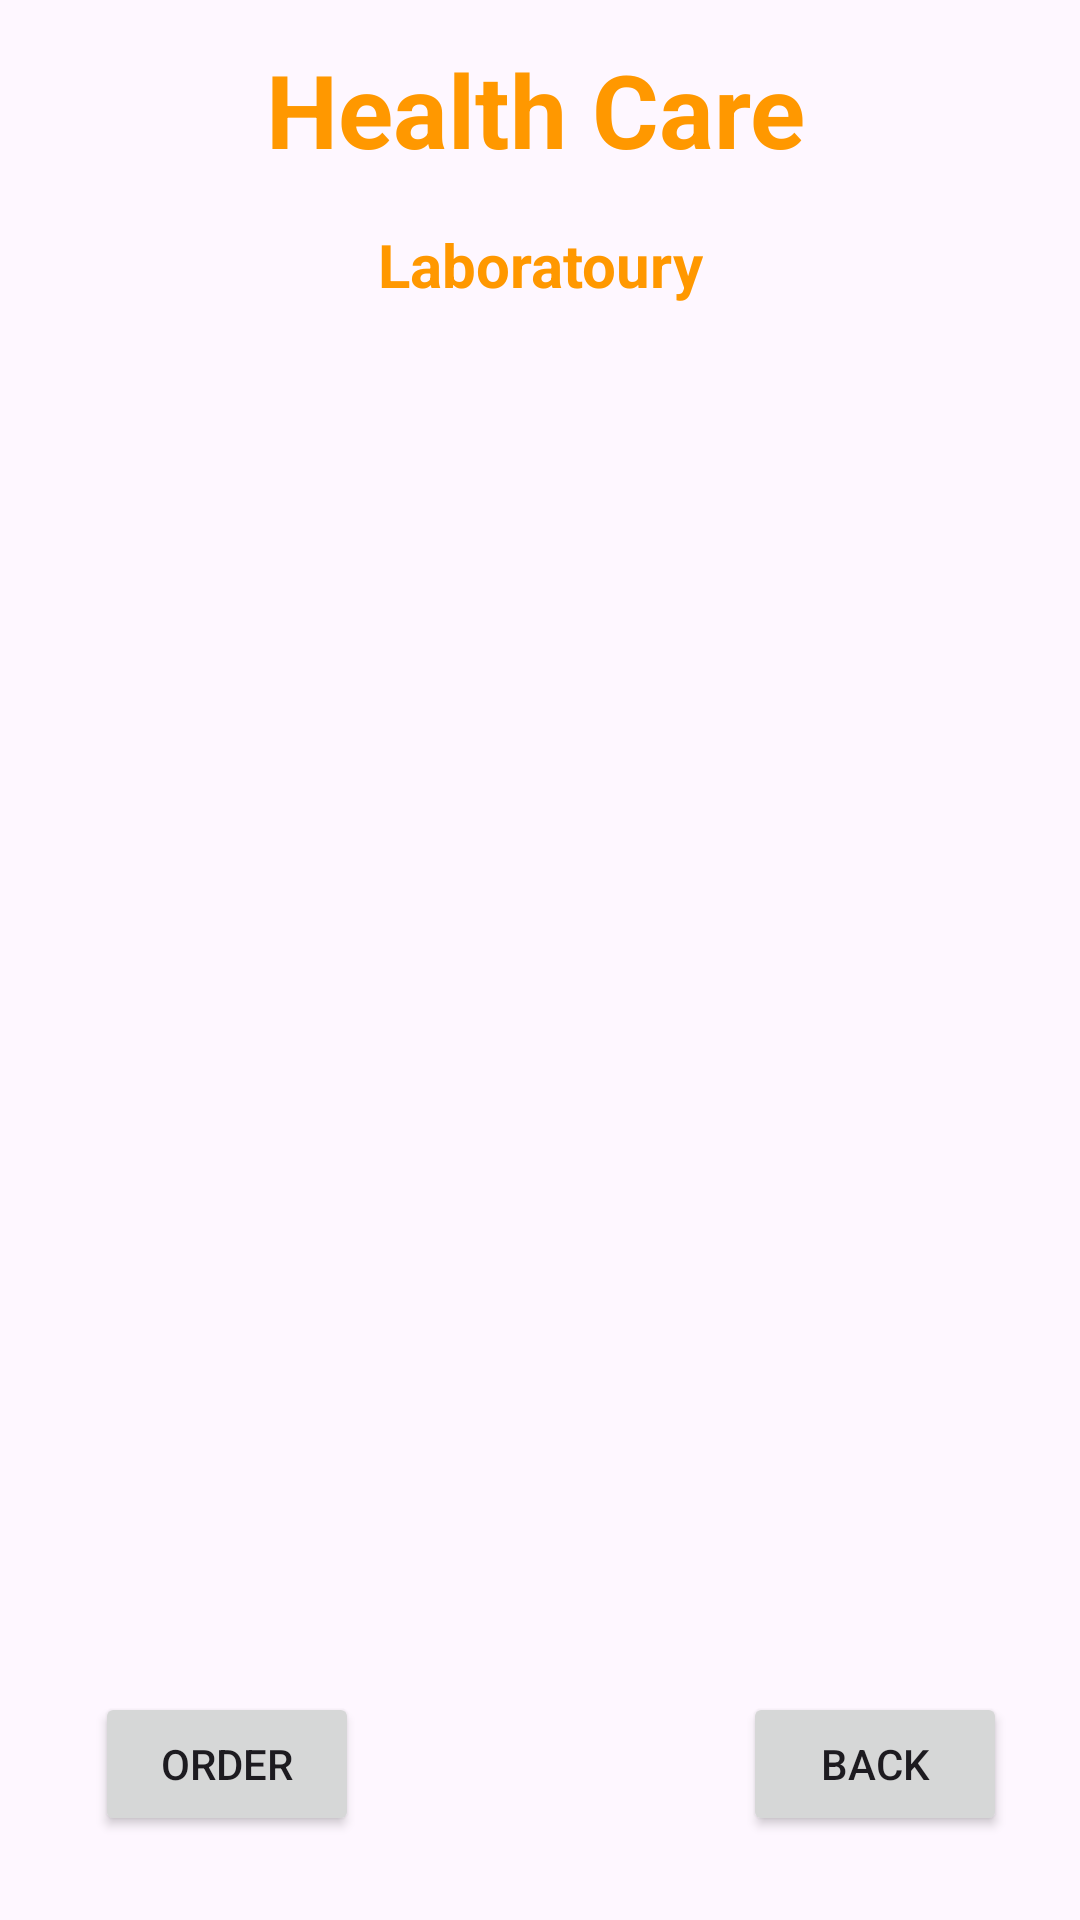

This screen was rendered from an Android layout file. Write that file and the resources it references.
<!-- AndroidManifest.xml: application theme Theme.AboutHealth -->
<!-- res/layout/activity_laboratoury.xml -->
<?xml version="1.0" encoding="utf-8"?>
<androidx.constraintlayout.widget.ConstraintLayout xmlns:android="http://schemas.android.com/apk/res/android"
    xmlns:app="http://schemas.android.com/apk/res-auto"
    xmlns:tools="http://schemas.android.com/tools"
    android:layout_width="match_parent"
    android:layout_height="match_parent"
    android:background="@drawable/appback"
    tools:context=".LaboratouryActivity">

    <TextView
        android:id="@+id/orderdetalsbigtitle"
        android:layout_width="wrap_content"
        android:layout_height="wrap_content"
        android:text="Health Care"
        android:textColor="#FF9800"
        android:textSize="34sp"
        android:textStyle="bold"
        app:layout_constraintBottom_toBottomOf="parent"
        app:layout_constraintEnd_toEndOf="parent"
        app:layout_constraintHorizontal_bias="0.493"
        app:layout_constraintStart_toStartOf="parent"
        app:layout_constraintTop_toTopOf="parent"
        app:layout_constraintVertical_bias="0.023" />

    <TextView
        android:id="@+id/medicinetitle"
        android:layout_width="wrap_content"
        android:layout_height="wrap_content"
        android:text="Laboratoury"
        android:textColor="#FF9800"
        android:textSize="20sp"
        android:textStyle="bold"
        app:layout_constraintBaseline_toBottomOf="parent"
        app:layout_constraintBottom_toBottomOf="parent"
        app:layout_constraintEnd_toEndOf="parent"
        app:layout_constraintStart_toStartOf="parent"
        app:layout_constraintTop_toBottomOf="@+id/orderdetalsbigtitle"
        app:layout_constraintVertical_bias="0.028" />

    <ListView
        android:id="@+id/medicinelistview"
        android:layout_width="332dp"
        android:layout_height="450dp"
        android:layout_margin="10dp"
        android:layout_marginStart="16dp"
        android:layout_marginTop="8dp"

        android:layout_marginEnd="16dp"
        app:layout_constraintBaseline_toBottomOf="parent"
        app:layout_constraintEnd_toEndOf="parent"
        app:layout_constraintHorizontal_bias="0.482"
        app:layout_constraintStart_toStartOf="parent"
        app:layout_constraintTop_toBottomOf="@id/medicinetitle"
        app:layout_goneMarginEnd="16dp" />

    <Button
        android:id="@+id/medicinebackrohome"
        android:layout_width="wrap_content"
        android:layout_height="wrap_content"
        android:layout_marginBottom="28dp"
        android:text="Back"
        app:layout_constraintBottom_toBottomOf="parent"
        app:layout_constraintEnd_toEndOf="parent"
        app:layout_constraintHorizontal_bias="0.91"
        app:layout_constraintStart_toStartOf="parent" />

    <Button
        android:id="@+id/medicineorder"
        android:layout_width="wrap_content"
        android:layout_height="wrap_content"
        android:layout_marginBottom="28dp"
        android:text="Order"
        app:layout_constraintBottom_toBottomOf="parent"
        app:layout_constraintEnd_toEndOf="parent"
        app:layout_constraintHorizontal_bias="0.117"
        app:layout_constraintStart_toStartOf="parent" />

</androidx.constraintlayout.widget.ConstraintLayout>
<!-- resources referenced by this layout -->
<resources>
  <style name="Theme.AboutHealth" parent="Base.Theme.AboutHealth" />
  <style name="Base.Theme.AboutHealth" parent="Theme.Material3.DayNight.NoActionBar">
          
          
      </style>
</resources>
